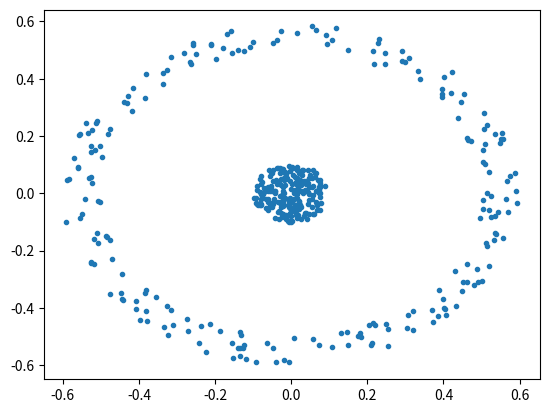

Python code for this plot:

"""
[redacted]
"""

import numpy as np


def ring(sample_no, inner_radius=0.1, gap=0.2, outer_radius=None):
    '''Generates labelled data of a ring with class 1 and the center with class 0
    '''
    if outer_radius:
        outer_radius = inner_radius + gap + outer_radius
    else:
        gamma = gap / inner_radius
        outer_radius = inner_radius * np.sqrt(2 * (1 + gamma) + gamma**2)

    samples = -outer_radius + 2 * outer_radius * np.random.rand(sample_no, 2)
    norm = np.sqrt(np.sum(samples**2, axis=1))
    labels = np.empty(samples.shape[0])

    labels[norm < inner_radius] = 0
    labels[(norm < outer_radius) * (norm > inner_radius + gap)] = 1
    # Filter out samples outside the classes
    labels[norm > outer_radius] = np.nan
    labels[(norm > inner_radius) * (norm < inner_radius + gap)] = np.nan
    return samples[labels == 0], samples[labels == 1]


def subsample(class0, class1):
    # Subsample the largest class
    nr_samples = min(len(class0), len(class1))
    max_array = max(len(class0), len(class1))
    indices = np.random.permutation(max_array)[:nr_samples]
    if len(class0) == max_array:
        class0 = class0[indices]
    else:
        class1 = class1[indices]
    return class0, class1


def sort(class0, class1):
    # Sort samples within each class wrt the values of input x (i.e. index 0)
    sorted_index0 = np.argsort(class0, axis=0)[:, 0]
    sorted_index1 = np.argsort(class1, axis=0)[:, 0]
    return class0[sorted_index0], class1[sorted_index1]


def filter_and_reverse(class0, class1):
    # Filter by positive and negative values of y-axis
    class0_positive_y = class0[class0[:, 1] >= 0]
    class0_negative_y = class0[class0[:, 1] < 0][::-1]
    class1_positive_y = class1[class1[:, 1] >= 0]
    class1_negative_y = class1[class1[:, 1] < 0][::-1]

    # Define input variables and their target
    class0 = np.concatenate((class0_positive_y, class0_negative_y))
    class1 = np.concatenate((class1_positive_y, class1_negative_y))
    inputs = np.concatenate((class0, class1))
    targets = np.concatenate((np.zeros_like(class0[:, 0]), np.ones_like(class1[:, 0])))

    # Reverse negative 'y' inputs for negative cases
    return inputs, targets


def process_dataset(class0, class1):
    class0, class1 = subsample(class0, class1)
    class0, class1 = sort(class0, class1)
    return filter_and_reverse(class0, class1)


def generate_data(configs):
    class0, class1 = ring(sample_no=configs['sample_no'], gap=configs['gap'], outer_radius=0.1)
    return process_dataset(class0, class1)


if __name__ == '__main__':
    import matplotlib.pyplot as plt
    configs = {'sample_no': 10000, 'gap': 0.4}
    waveforms, targets = generate_data(configs)

    print(f'sample efficiency: {configs["sample_no"]/len(waveforms)}')
    plt.figure()
    plt.plot(waveforms[:, 0], waveforms[:, 1], '.')
    plt.show()
